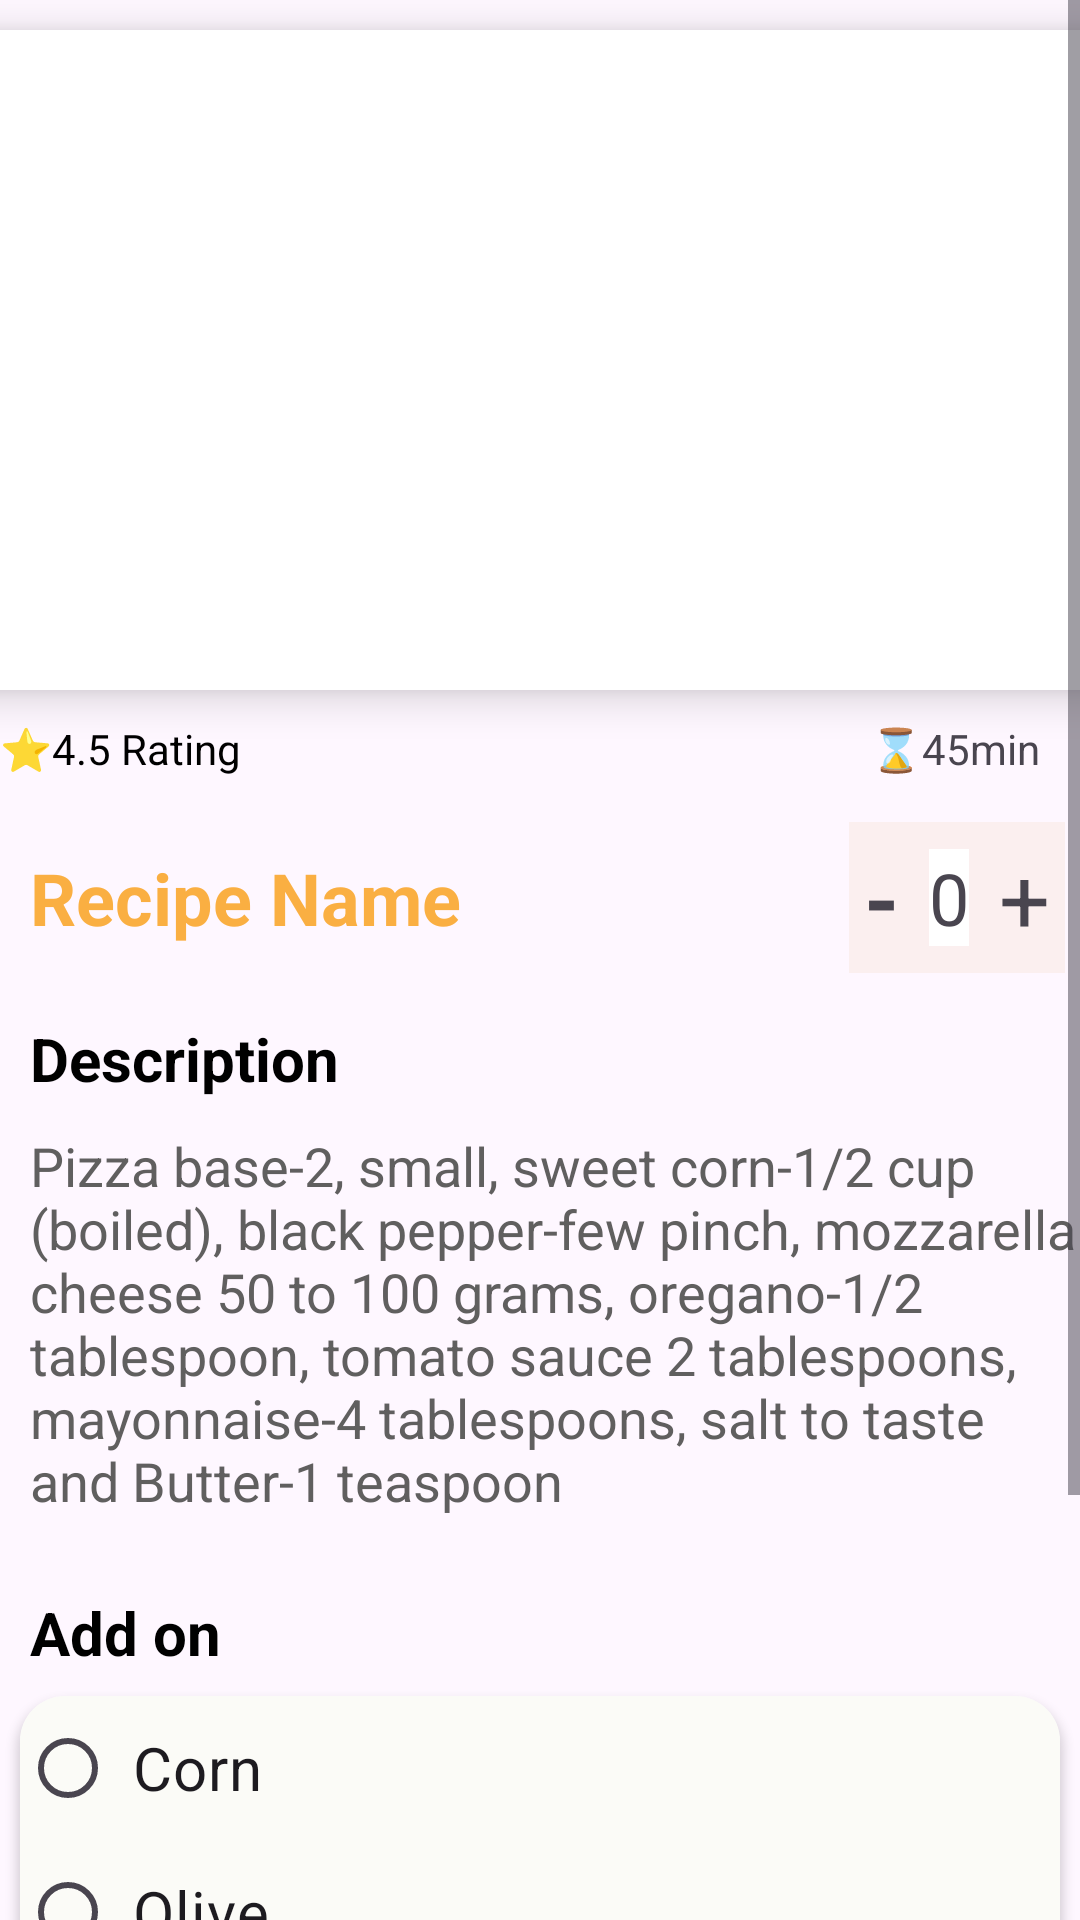

Android layout source for this screen:
<!-- AndroidManifest.xml: application theme Theme.QuickBite -->
<!-- res/layout/activity_details.xml -->
<?xml version="1.0" encoding="utf-8"?>
<ScrollView xmlns:android="http://schemas.android.com/apk/res/android"
    xmlns:app="http://schemas.android.com/apk/res-auto"
    xmlns:tools="http://schemas.android.com/tools"
    android:layout_width="match_parent"
    android:layout_height="match_parent"
    android:layout_margin="20dp"
    android:backgroundTint="@color/white"
    tools:context=".activity_details"
    tools:ignore="ExtraText">

    <LinearLayout
        android:layout_width="match_parent"
        android:layout_height="wrap_content"
        android:orientation="vertical">

        <androidx.cardview.widget.CardView
            android:id="@+id/cardImage"
            android:layout_width="380dp"
            android:layout_height="220dp"
            android:layout_gravity="center"
            android:layout_margin="10dp"
            app:cardCornerRadius="10dp"
            app:cardElevation="8dp">

            <ImageView
                android:id="@+id/detailImage"
                android:layout_width="match_parent"
                android:layout_height="match_parent"
                android:layout_gravity="center"
                android:contentDescription="@string/todo"
                android:scaleType="centerCrop"
                android:src="@drawable/maggi" />

        </androidx.cardview.widget.CardView>


        <RelativeLayout
            android:layout_width="match_parent"
            android:layout_height="wrap_content">

            <TextView
                android:layout_width="100dp"
                android:layout_height="wrap_content"
                android:text="⭐4.5 Rating"
                android:textColor="@color/black" />

            <TextView
                android:id="@+id/showtime"
                android:layout_width="match_parent"
                android:layout_height="wrap_content"
                android:breakStrategy="balanced"
                android:gravity="end"
                android:text="⌛45min    " />
        </RelativeLayout>


        <LinearLayout
            android:layout_width="match_parent"
            android:layout_height="wrap_content"
            android:layout_marginTop="15dp"
            android:orientation="horizontal">

            <TextView
                android:id="@+id/detailName"
                android:layout_width="0dp"
                android:layout_height="wrap_content"
                android:layout_weight="1"
                android:layout_marginStart="10dp"
                android:text="@string/recipe_name"
                android:textColor="#FAAF42"
                android:textSize="24sp"
                android:layout_gravity="center"
                android:textStyle="bold" />

            <LinearLayout
                android:layout_width="wrap_content"
                android:layout_height="wrap_content"
                android:padding="5dp"
                android:layout_marginEnd="5dp"
                android:background="#FBEFEF"
                android:orientation="horizontal">

                <LinearLayout
                    android:layout_width="wrap_content"
                    android:layout_height="wrap_content">
                <TextView
                    android:id="@+id/decrementButton"
                    android:layout_width="wrap_content"
                    android:layout_height="wrap_content"
                    android:textSize="30sp"
                    android:layout_gravity="center"
                    android:textStyle="bold"
                    android:text="-" />

                <TextView
                    android:id="@+id/quantity"
                    android:layout_width="wrap_content"
                    android:layout_height="wrap_content"
                    android:layout_marginStart="10dp"
                    android:layout_marginEnd="10dp"
                    android:background="#ffffff"
                    android:layout_gravity="center"
                    android:text="0"
                    android:textSize="24sp"/>

                <TextView
                    android:id="@+id/incrementButton"
                    android:layout_width="wrap_content"
                    android:layout_height="wrap_content"
                    android:textSize="30sp"
                    android:layout_gravity="center"
                    android:text="+"/>

                </LinearLayout>

            </LinearLayout>
        </LinearLayout>




        <TextView
            android:layout_width="wrap_content"
            android:layout_height="wrap_content"
            android:layout_marginStart="10dp"
            android:layout_marginTop="15dp"
            android:text="Description"
            android:textColor="@color/black"
            android:textSize="20sp"
            android:textStyle="bold" />

        <TextView
            android:id="@+id/desc"
            android:layout_width="match_parent"
            android:layout_height="wrap_content"
            android:layout_marginStart="10dp"
            android:layout_marginTop="10dp"
            android:text="@string/descriptioninfo"
            android:textColor="#605F5F"
            android:textSize="18dp" />

        <TextView
            android:id="@+id/addno"
            android:layout_width="wrap_content"
            android:layout_height="wrap_content"
            android:layout_marginStart="10dp"
            android:layout_marginTop="25dp"
            android:text="Add on"
            android:textColor="@color/black"
            android:textSize="20sp"
            android:textStyle="bold" />

        <androidx.cardview.widget.CardView
            android:id="@+id/cardadd"
            android:layout_width="match_parent"
            android:layout_height="wrap_content"
            app:cardCornerRadius="15dp"
            app:cardUseCompatPadding="true">

            <RadioGroup
                android:layout_width="match_parent"
                android:layout_height="wrap_content"
                android:background="#FBFBF7"
                android:padding="0dp">

                <RadioButton
                    android:layout_width="match_parent"
                    android:layout_height="match_parent"
                    android:text=" Corn"
                    android:textSize="20dp" />

                <RadioButton
                    android:layout_width="match_parent"
                    android:layout_height="wrap_content"
                    android:text=" Olive"
                    android:textSize="20dp" />

                <RadioButton
                    android:layout_width="match_parent"
                    android:layout_height="wrap_content"
                    android:text=" Bell Pepper"
                    android:textSize="20dp" />

                <RadioButton
                    android:layout_width="match_parent"
                    android:layout_height="wrap_content"
                    android:text=" Extra Cheese"
                    android:textSize="20dp" />
            </RadioGroup>


        </androidx.cardview.widget.CardView>


        <RelativeLayout
            android:layout_width="match_parent"
            android:layout_height="52dp"
            android:layout_marginTop="5dp"
            android:layout_marginEnd="10dp"
            android:gravity="center|bottom">

            <TextView
                android:id="@+id/price"
                android:layout_width="wrap_content"
                android:layout_height="wrap_content"
                android:layout_marginStart="30dp"
                android:layout_marginTop="5dp"
                android:text="$19.00"
                android:textSize="20dp" />

            <TextView
                android:layout_width="wrap_content"
                android:layout_height="wrap_content"
                android:layout_marginStart="28dp"
                android:layout_marginTop="27dp"
                android:text="included Taxes"
                android:textSize="10dp"
                tools:ignore="TextSizeCheck" />

            <com.google.android.material.button.MaterialButton
                android:id="@+id/btnplaceoder"
                android:layout_width="match_parent"
                android:layout_height="wrap_content"
                android:layout_marginStart="40dp"
                android:layout_toEndOf="@id/price"
                android:backgroundTint="#FBA629"
                android:gravity="center"
                android:text="Place Order"
                android:textSize="18dp"
                app:cornerRadius="10dp" />
        </RelativeLayout>

    </LinearLayout>

</ScrollView>
<!-- resources referenced by this layout -->
<resources>
  <color name="black">#FF000000</color>
  <color name="white">#FFFFFFFF</color>
  <string name="descriptioninfo">Pizza base-2, small, sweet corn-1/2 cup (boiled), black pepper-few pinch, mozzarella cheese 50 to 100 grams, oregano-1/2 tablespoon, tomato sauce 2 tablespoons, mayonnaise-4 tablespoons, salt to taste and Butter-1 teaspoon</string>
  <string name="recipe_name">Recipe Name</string>
  <string name="todo">TODO</string>
  <style name="Theme.QuickBite" parent="Base.Theme.QuickBite" />
  <style name="Base.Theme.QuickBite" parent="Theme.Material3.DayNight.NoActionBar">
          
          
      </style>
</resources>
